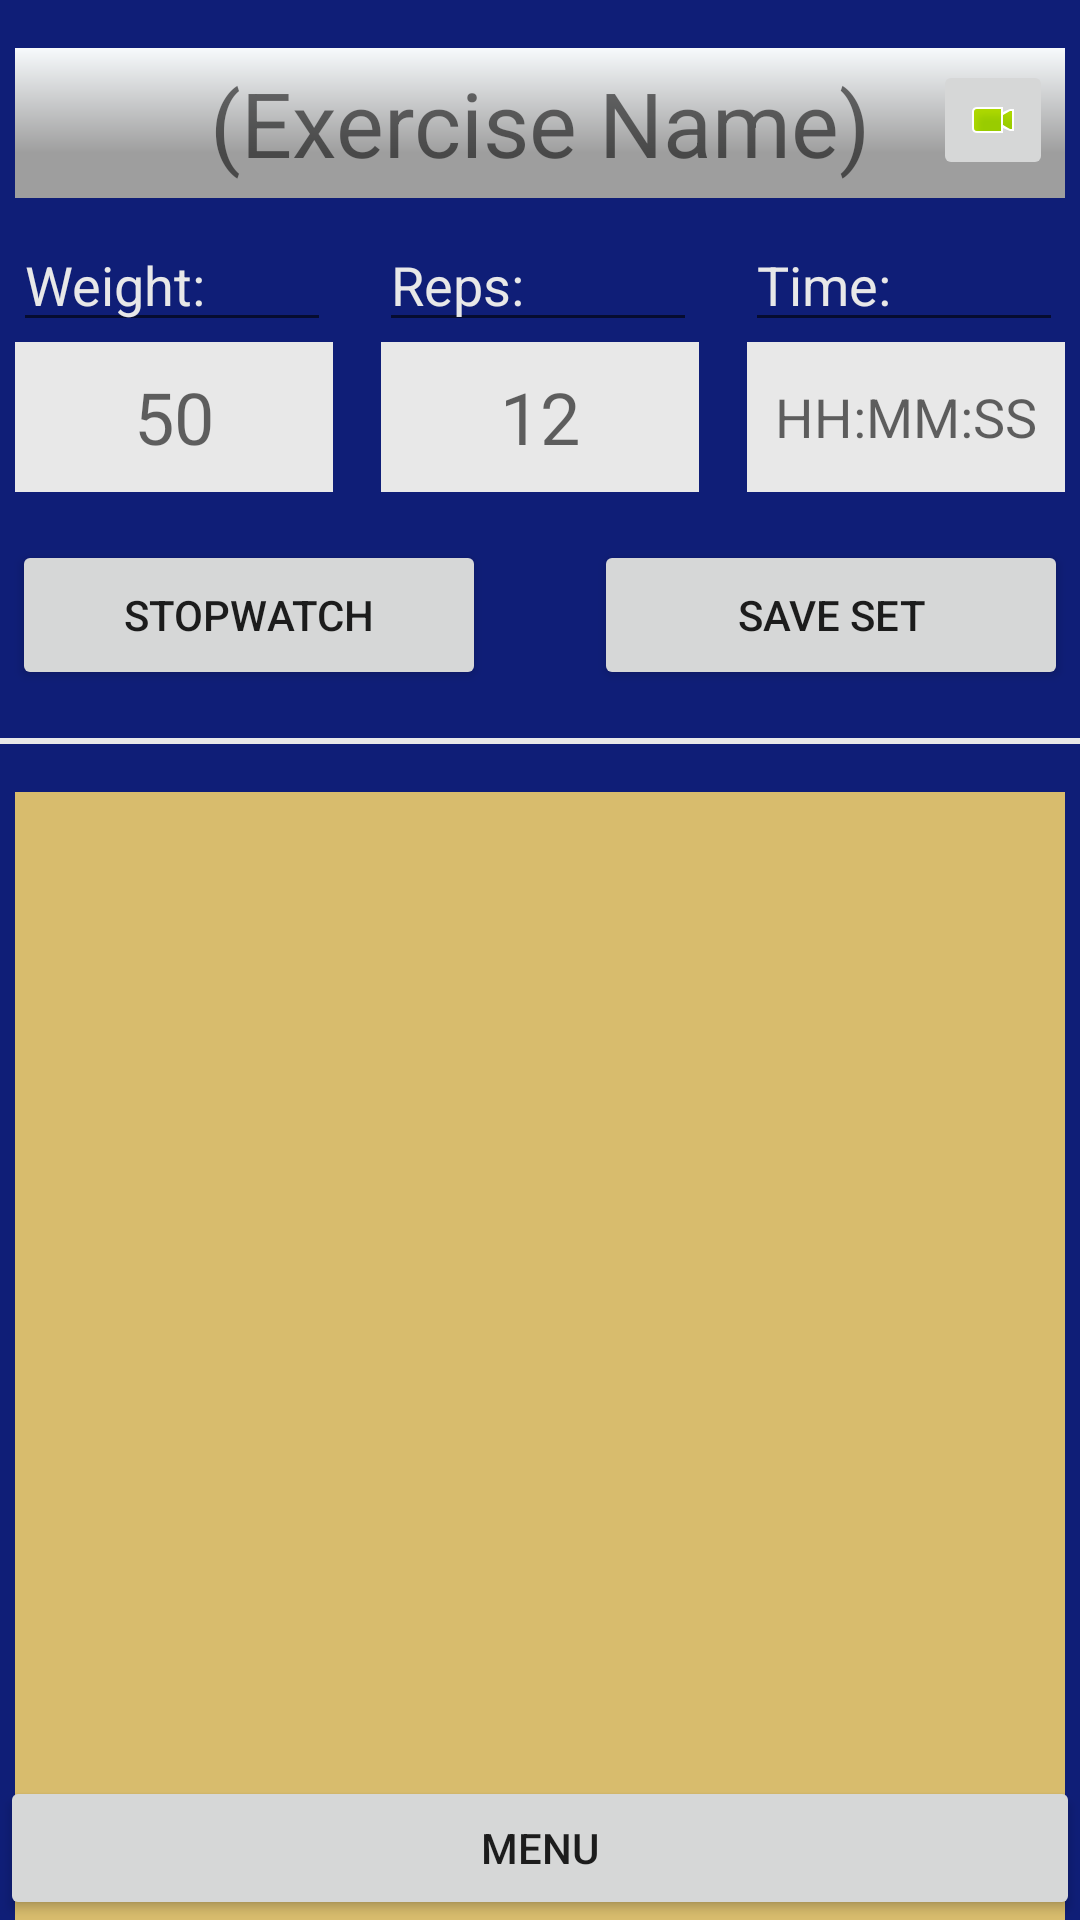

Android layout source for this screen:
<!-- AndroidManifest.xml: application theme Theme.GYMology -->
<!-- res/layout/exercise_stats.xml -->
<?xml version="1.0" encoding="utf-8"?>
<androidx.constraintlayout.widget.ConstraintLayout xmlns:android="http://schemas.android.com/apk/res/android"
    xmlns:app="http://schemas.android.com/apk/res-auto"
    xmlns:tools="http://schemas.android.com/tools"
    android:layout_width="match_parent"
    android:layout_height="match_parent"
    android:background="#0F1E77">

    <TextView
        android:id="@+id/exerciseName"
        android:layout_width="350dp"
        android:layout_height="50dp"
        android:layout_marginTop="16dp"
        android:background="@drawable/gradient"
        android:gravity="center"
        android:text="(Exercise Name)"
        android:textAllCaps="false"
        android:textSize="30sp"
        app:layout_constraintEnd_toEndOf="parent"
        app:layout_constraintStart_toStartOf="parent"
        app:layout_constraintTop_toTopOf="parent" />

    <ImageButton
        android:id="@+id/exerciseVideo"
        android:layout_width="40dp"
        android:layout_height="40dp"
        android:layout_marginTop="4dp"
        android:layout_marginEnd="4dp"
        app:layout_constraintEnd_toEndOf="@+id/exerciseName"
        app:layout_constraintTop_toTopOf="@+id/exerciseName"
        app:srcCompat="@android:drawable/presence_video_online" />

    <EditText
        android:id="@+id/weightLabel"
        android:layout_width="106dp"
        android:layout_height="40dp"
        android:layout_marginTop="8dp"
        android:layout_marginEnd="16dp"
        android:ems="10"
        android:inputType="text"
        android:text="@string/weight_label"
        android:textColor="@color/gray"
        app:layout_constraintEnd_toStartOf="@+id/repsLabel"
        app:layout_constraintTop_toBottomOf="@+id/exerciseName" />

    <EditText
        android:id="@+id/repsLabel"
        android:layout_width="106dp"
        android:layout_height="40dp"
        android:layout_marginTop="8dp"
        android:ems="10"
        android:inputType="text"
        android:text="@string/reps_label"
        android:textColor="@color/gray"
        app:layout_constraintEnd_toEndOf="parent"
        app:layout_constraintHorizontal_bias="0.498"
        app:layout_constraintStart_toStartOf="parent"
        app:layout_constraintTop_toBottomOf="@+id/exerciseName" />

    <EditText
        android:id="@+id/timeLabel"
        android:layout_width="106dp"
        android:layout_height="40dp"
        android:layout_marginStart="16dp"
        android:layout_marginTop="8dp"
        android:ems="10"
        android:inputType="text"
        android:text="@string/time_label"
        android:textColor="@color/gray"
        app:layout_constraintStart_toEndOf="@+id/repsLabel"
        app:layout_constraintTop_toBottomOf="@+id/exerciseName" />

    <TextView
        android:id="@+id/input_weight"
        android:layout_width="106dp"
        android:layout_height="50dp"
        android:layout_marginEnd="16dp"
        android:background="@color/gray"
        android:gravity="center"
        android:hint="50"
        android:textSize="24sp"
        app:layout_constraintEnd_toStartOf="@+id/input_reps"
        app:layout_constraintTop_toBottomOf="@+id/weightLabel" />

    <TextView
        android:id="@+id/input_reps"
        android:layout_width="106dp"
        android:layout_height="50dp"
        android:background="@color/gray"
        android:gravity="center"
        android:hint="12"
        android:textSize="24sp"
        app:layout_constraintEnd_toEndOf="parent"
        app:layout_constraintStart_toStartOf="parent"
        app:layout_constraintTop_toBottomOf="@+id/repsLabel" />

    <TextView
        android:id="@+id/input_time"
        android:layout_width="106dp"
        android:layout_height="50dp"
        android:layout_marginStart="16dp"
        android:background="@color/gray"
        android:gravity="center"
        android:hint="HH:MM:SS"
        android:textSize="18sp"
        app:layout_constraintStart_toEndOf="@+id/input_reps"
        app:layout_constraintTop_toBottomOf="@+id/timeLabel" />

    <TableRow
        android:id="@+id/tableRowSet1"
        android:layout_width="match_parent"
        android:layout_height="2dp"
        android:layout_marginTop="16dp"
        android:background="@color/gray"
        app:layout_constraintEnd_toEndOf="parent"
        app:layout_constraintHorizontal_bias="0.0"
        app:layout_constraintStart_toStartOf="parent"
        app:layout_constraintTop_toBottomOf="@+id/btn_stopwatch" />

    <Button
        android:id="@+id/btn_stopwatch"
        android:layout_width="158dp"
        android:layout_height="50dp"
        android:layout_marginTop="16dp"
        android:layout_marginEnd="16dp"
        android:text="@string/stopwatch"
        app:layout_constraintEnd_toStartOf="@+id/btn_saveSet"
        app:layout_constraintStart_toStartOf="parent"
        app:layout_constraintTop_toBottomOf="@+id/input_reps" />

    <Button
        android:id="@+id/btn_saveSet"
        android:layout_width="158dp"
        android:layout_height="50dp"
        android:layout_marginStart="16dp"
        android:layout_marginTop="16dp"
        android:text="@string/save_set"
        app:layout_constraintEnd_toEndOf="parent"
        app:layout_constraintStart_toEndOf="@+id/btn_stopwatch"
        app:layout_constraintTop_toBottomOf="@+id/input_reps" />

    <Button
        android:id="@+id/btn_saveNewWO"
        android:layout_width="350dp"
        android:layout_height="50dp"
        android:text="@string/log_exercise"
        app:layout_constraintBottom_toTopOf="@+id/button"
        app:layout_constraintEnd_toEndOf="parent"
        app:layout_constraintStart_toStartOf="parent"
        app:layout_constraintTop_toBottomOf="@+id/list_exercises" />

    <androidx.recyclerview.widget.RecyclerView
        android:id="@+id/list_exercises"
        android:layout_width="350dp"
        android:layout_height="400dp"
        android:layout_marginTop="16dp"
        android:background="#E6EFCE6C"
        app:layout_constraintEnd_toEndOf="parent"
        app:layout_constraintStart_toStartOf="parent"
        app:layout_constraintTop_toBottomOf="@+id/tableRowSet1" />

    <Button
        android:id="@+id/button"
        android:layout_width="match_parent"
        android:layout_height="wrap_content"
        android:layout_alignParentBottom="true"
        android:onClick="showClose"
        android:text="@string/menu"
        app:layout_constraintBottom_toBottomOf="parent"
        app:layout_constraintEnd_toEndOf="parent"
        app:layout_constraintHorizontal_bias="0.0"
        app:layout_constraintStart_toStartOf="parent" />

    <menu.semiradialmenu.RadialMenuView
        android:id="@+id/radial_menu_view"
        android:layout_width="match_parent"
        android:layout_height="wrap_content"
        android:layout_above="@id/button"
        android:visibility="gone"
        app:layout_constraintBottom_toBottomOf="parent" />

</androidx.constraintlayout.widget.ConstraintLayout>
<!-- resources referenced by this layout -->
<resources>
  <color name="gray">#e8e8e8</color>
  <!-- drawable gradient (drawable) -->
  <?xml version="1.0" encoding="utf-8"?>
  <shape xmlns:android="http://schemas.android.com/apk/res/android" android:shape="rectangle" >
  
  
      
      <gradient
              android:type="linear"
              android:centerX="30%"
              android:startColor="@color/light_gray"
              android:centerColor="@color/light_gray"
              android:endColor="@color/off_white"
              android:angle="90"/>
  
  </shape>
  <string name="log_exercise">Log Exercise</string>
  <string name="menu">Menu</string>
  <string name="reps_label">Reps:</string>
  <string name="save_set">Save Set</string>
  <string name="stopwatch">Stopwatch</string>
  <string name="time_label">Time:</string>
  <string name="weight_label">Weight:</string>
  <style name="Theme.GYMology" parent="Theme.MaterialComponents.DayNight.DarkActionBar">
          
          <item name="colorPrimary">@color/oxfordBlue</item>
          <item name="colorPrimaryVariant">@color/prussianBlue</item>
          <item name="colorOnPrimary">@color/white</item>
          
          <item name="colorSecondary">@color/oxfordBlue</item>
          <item name="colorSecondaryVariant">@color/prussianBlue</item>
          <item name="colorOnSecondary">@color/white</item>
          
          <item name="android:statusBarColor" tools:targetApi="l">?attr/colorPrimaryVariant</item>
          
          <item name="colorAccent">@color/grayWeb</item>
      </style>
  <color name="light_gray">#9E9E9E</color>
  <color name="off_white">#f7fafc</color>
  
      // radial menu test
  <color name="oxfordBlue">#001d3d</color>
  <color name="prussianBlue">#003566</color>
  <color name="white">#FFFFFFFF</color>
  <color name="grayWeb">#7c7c7c</color>
</resources>
